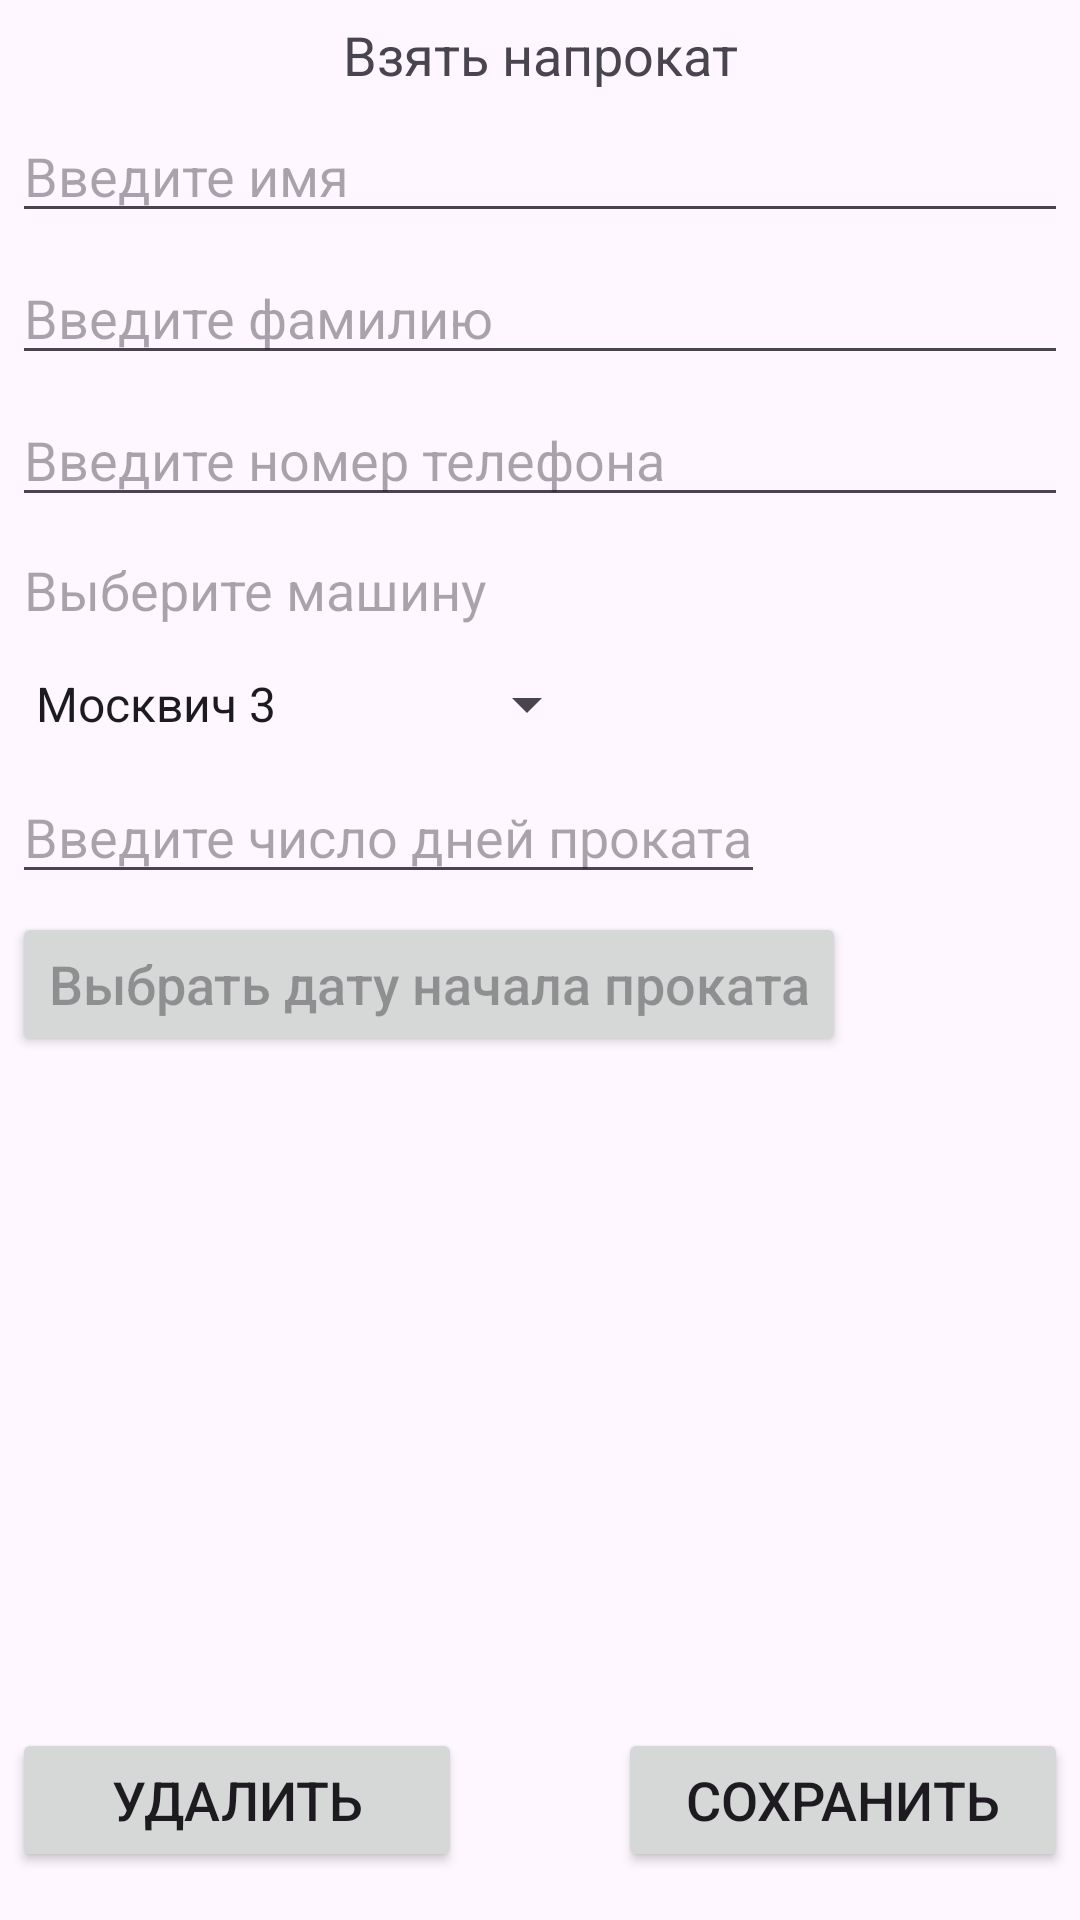

The Android layout XML behind this screen, and the referenced resources:
<!-- AndroidManifest.xml: application theme Theme.CarHire -->
<!-- res/layout/activity_edit.xml -->
<?xml version="1.0" encoding="utf-8"?>
<androidx.constraintlayout.widget.ConstraintLayout xmlns:android="http://schemas.android.com/apk/res/android"
    xmlns:app="http://schemas.android.com/apk/res-auto"
    xmlns:tools="http://schemas.android.com/tools"
    android:layout_width="match_parent"
    android:layout_height="match_parent"
    tools:context=".EditActivity">

    <TextView
        android:id="@+id/text"
        app:layout_constraintTop_toTopOf="parent"
        app:layout_constraintStart_toStartOf="parent"
        app:layout_constraintEnd_toEndOf="parent"
        android:text="Взять напрокат"
        android:layout_marginTop="6sp"
        android:layout_width="wrap_content"
        android:textSize="18sp"
        android:layout_height="wrap_content"/>

    <EditText
        android:id="@+id/clientName"
        app:layout_constraintTop_toBottomOf="@id/text"
        app:layout_constraintStart_toStartOf="parent"
        android:layout_marginHorizontal="4sp"
        android:hint="Введите имя"
        android:layout_marginTop="6sp"
        android:layout_width="match_parent"
        android:layout_height="wrap_content"/>
    <EditText
        android:id="@+id/clientSurname"
        app:layout_constraintTop_toBottomOf="@id/clientName"
        app:layout_constraintStart_toStartOf="parent"
        android:layout_marginHorizontal="4sp"
        android:hint="Введите фамилию"
        android:layout_marginTop="6sp"
        android:layout_width="match_parent"
        android:layout_height="wrap_content"/>

    <EditText
        android:id="@+id/phone"
        app:layout_constraintTop_toBottomOf="@id/clientSurname"
        app:layout_constraintStart_toStartOf="parent"
        android:layout_marginHorizontal="4sp"
        android:hint="Введите номер телефона"
        android:layout_marginTop="6sp"
        android:inputType="phone"
        android:layout_width="match_parent"
        android:layout_height="wrap_content"/>

    <TextView
        android:id="@+id/new_text"
        app:layout_constraintTop_toBottomOf="@id/phone"
        app:layout_constraintStart_toStartOf="parent"
        android:layout_marginLeft="8sp"
        android:hint="Выберите машину"
        android:textSize="18sp"
        android:layout_marginTop="12sp"
        android:layout_width="wrap_content"
        android:layout_height="wrap_content"/>

    <Spinner
        android:id="@+id/spinner"
        android:layout_width="wrap_content"
        android:layout_height="wrap_content"
        android:entries="@array/cars"
        app:layout_constraintTop_toBottomOf="@+id/new_text"
        app:layout_constraintStart_toStartOf="parent"
        android:layout_marginTop="14sp"
        android:layout_marginLeft="4sp"/>

    <EditText
        android:id="@+id/days"
        app:layout_constraintTop_toBottomOf="@id/spinner"
        app:layout_constraintStart_toStartOf="parent"
        android:layout_marginLeft="4sp"
        android:hint="Введите число дней проката"
        android:inputType="number"
        android:textSize="18sp"
        android:layout_marginTop="10sp"
        android:layout_width="wrap_content"
        android:layout_height="wrap_content"/>

    <androidx.appcompat.widget.AppCompatButton
        android:id="@+id/date"
        app:layout_constraintTop_toBottomOf="@id/days"
        app:layout_constraintStart_toStartOf="parent"
        android:layout_marginLeft="4sp"
        android:hint="Выбрать дату начала проката"
        android:textSize="18sp"
        android:layout_marginTop="6sp"
        android:layout_width="wrap_content"
        android:layout_height="wrap_content"/>

    <TextView
        android:id="@+id/date_text"
        app:layout_constraintTop_toBottomOf="@id/date"
        app:layout_constraintStart_toStartOf="parent"
        android:layout_marginLeft="8sp"
        android:hint=""
        android:textSize="14sp"
        android:textColor="#3F51B5"
        android:layout_marginTop="6sp"
        android:layout_width="wrap_content"
        android:layout_height="wrap_content"/>


    <androidx.appcompat.widget.AppCompatButton
        android:id="@+id/save"
        app:layout_constraintBottom_toBottomOf="parent"
        android:layout_marginBottom="16sp"
        android:text="Сохранить"
        app:layout_constraintEnd_toEndOf="parent"
        android:layout_marginRight="4sp"
        android:textSize="18sp"
        android:layout_width="150sp"
        android:layout_height="wrap_content"/>

    <androidx.appcompat.widget.AppCompatButton
        android:id="@+id/delete"
        app:layout_constraintBottom_toBottomOf="parent"
        android:layout_marginBottom="16sp"
        android:text="Удалить"
        app:layout_constraintStart_toStartOf="parent"
        android:layout_marginLeft="4sp"
        android:textSize="18sp"
        android:layout_width="150sp"
        android:layout_height="wrap_content"/>

</androidx.constraintlayout.widget.ConstraintLayout>
<!-- resources referenced by this layout -->
<resources>
  <string-array name="cars">
          <item>Москвич 3</item>
          <item>Lada Vesta</item>
          <item>Nissan Skyline r34</item>
      </string-array>
  <style name="Theme.CarHire" parent="Base.Theme.CarHire" />
  <style name="Base.Theme.CarHire" parent="Theme.Material3.DayNight.NoActionBar">
          
          
      </style>
</resources>
